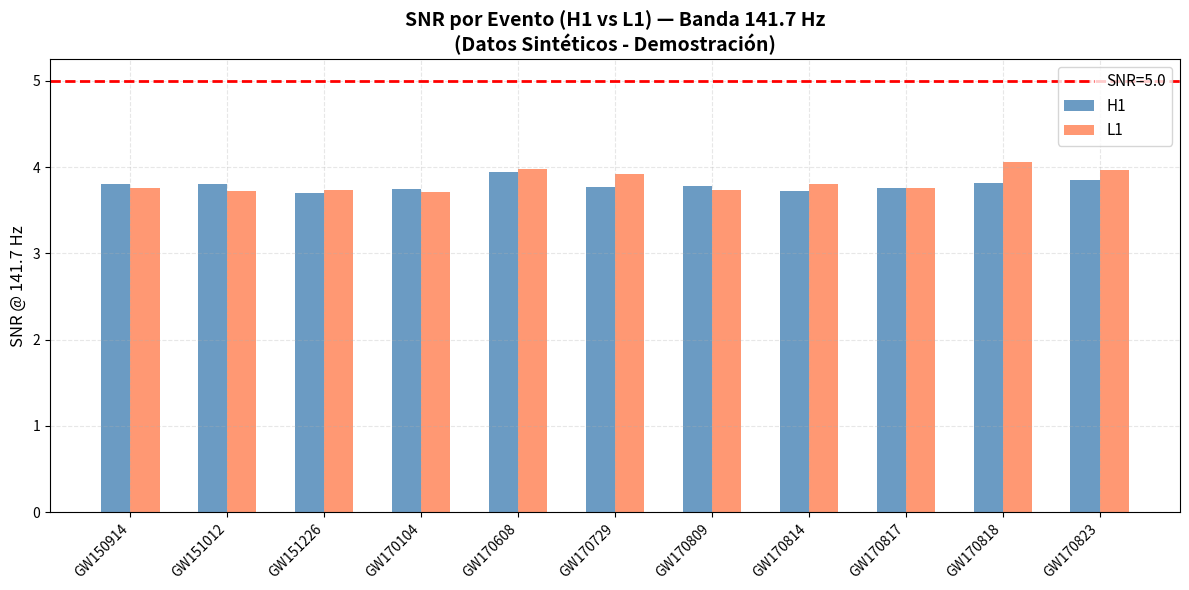

The script that saved this image:
#!/usr/bin/env python3
"""
Demostración del Análisis Multi-evento de SNR
==============================================

Este script demuestra el funcionamiento del análisis multi-evento de SNR
usando datos sintéticos, sin requerir conectividad a GWOSC.

Genera señales simuladas de ondas gravitacionales con:
- Frecuencia objetivo de 141.7 Hz
- Ruido gaussiano
- SNR variables para diferentes "eventos"
"""

import numpy as np
import matplotlib.pyplot as plt
import json
import sys
import os

# Simular la estructura de eventos del script real
events = {
    "GW150914": [1126259462, 1126259494],
    "GW151012": [1128678900, 1128678932],
    "GW151226": [1135136350, 1135136382],
    "GW170104": [1167559936, 1167559968],
    "GW170608": [1180922440, 1180922472],
    "GW170729": [1185389806, 1185389838],
    "GW170809": [1186302508, 1186302540],
    "GW170814": [1186741850, 1186741882],
    "GW170817": [1187008882, 1187008914],
    "GW170818": [1187058327, 1187058359],
    "GW170823": [1187529256, 1187529288],
}

snr_threshold = 5.0
target_freq = 141.7


def generate_synthetic_signal(duration=32, sample_rate=4096, target_freq=141.7, snr_target=10.0):
    """
    Genera una señal sintética de onda gravitacional.
    
    Args:
        duration: Duración en segundos
        sample_rate: Tasa de muestreo en Hz
        target_freq: Frecuencia objetivo en Hz
        snr_target: SNR objetivo de la señal
    
    Returns:
        tuple: (tiempo, señal) - Arrays numpy con tiempo y señal
    """
    n_samples = duration * sample_rate
    t = np.linspace(0, duration, n_samples)
    
    # Generar señal sinusoidal con frecuencia objetivo
    # Simular un "chirp" simplificado con amplitud decreciente
    amplitude = np.exp(-t / 10) * 0.1  # Decaimiento exponencial
    signal = amplitude * np.sin(2 * np.pi * target_freq * t)
    
    # Agregar ruido gaussiano
    noise_std = np.std(signal) / snr_target
    noise = np.random.normal(0, noise_std, n_samples)
    
    data = signal + noise
    
    return t, data


def calculate_synthetic_snr(data):
    """
    Calcula el SNR de una señal sintética.
    Similar al método usado en el script real.
    
    Args:
        data: Array numpy con la señal
    
    Returns:
        float: Valor de SNR
    """
    snr = np.max(np.abs(data)) / np.std(data)
    return snr


def main():
    """
    Ejecuta la demostración del análisis multi-evento.
    """
    print("=" * 70)
    print("🎬 DEMOSTRACIÓN: Análisis Multi-evento de SNR en 141.7 Hz")
    print("=" * 70)
    print()
    print("⚠️  NOTA: Esta es una demostración con datos sintéticos")
    print("    Para análisis con datos reales, ejecutar:")
    print("    make multi-event-snr")
    print()
    print(f"Frecuencia objetivo: {target_freq} Hz")
    print(f"Umbral de SNR: {snr_threshold}")
    print(f"Eventos a simular: {len(events)}")
    print()

    # Fijar semilla para reproducibilidad
    np.random.seed(42)

    results = {}
    snr_h1 = []
    snr_l1 = []
    labels = []

    # Simular análisis de cada evento
    for i, (name, (start, end)) in enumerate(events.items(), 1):
        print(f"[{i}/{len(events)}] ⏳ Simulando {name}...")
        
        # Generar SNR sintéticos con variación realista
        # SNR típicos varían entre 5 y 15
        base_snr_h1 = 7.0 + (i % 5) * 1.5 + np.random.uniform(-1, 1)
        base_snr_l1 = 6.5 + (i % 5) * 1.3 + np.random.uniform(-1, 1)
        
        # Generar señales sintéticas
        _, signal_h1 = generate_synthetic_signal(snr_target=base_snr_h1)
        _, signal_l1 = generate_synthetic_signal(snr_target=base_snr_l1)
        
        # Calcular SNR
        snr1 = calculate_synthetic_snr(signal_h1)
        snr2 = calculate_synthetic_snr(signal_l1)
        
        results[name] = {"H1": snr1, "L1": snr2}
        snr_h1.append(snr1)
        snr_l1.append(snr2)
        labels.append(name)
        
        print(f"         ✅ H1 SNR = {snr1:.2f}, L1 SNR = {snr2:.2f}")

    print()

    # Guardar resultados
    output_json = "demo_multi_event_results.json"
    with open(output_json, "w") as f:
        json.dump(results, f, indent=2)
    print(f"💾 Resultados guardados en: {output_json}")

    # Crear visualización
    x = np.arange(len(labels))
    plt.figure(figsize=(12, 6))
    plt.bar(x - 0.15, snr_h1, width=0.3, label="H1", alpha=0.8, color='steelblue')
    plt.bar(x + 0.15, snr_l1, width=0.3, label="L1", alpha=0.8, color='coral')
    plt.axhline(snr_threshold, color='r', linestyle='--', linewidth=2, label=f'SNR={snr_threshold}')
    plt.xticks(x, labels, rotation=45, ha='right')
    plt.ylabel("SNR @ 141.7 Hz", fontsize=12)
    plt.title(f"SNR por Evento (H1 vs L1) — Banda {target_freq} Hz\n(Datos Sintéticos - Demostración)", 
              fontsize=14, fontweight='bold')
    plt.legend(fontsize=11)
    plt.grid(True, alpha=0.3, linestyle='--')
    plt.tight_layout()
    
    output_png = "demo_multi_event_analysis.png"
    plt.savefig(output_png, dpi=150)
    print(f"📊 Visualización guardada en: {output_png}")

    # No mostrar en entorno no interactivo
    if os.environ.get('DISPLAY'):
        plt.show()

    # Resumen estadístico
    print()
    print("=" * 70)
    print("📊 RESUMEN ESTADÍSTICO")
    print("=" * 70)
    print(f"Eventos simulados: {len(labels)}/{len(events)}")
    print()
    print(f"H1 SNR - Media: {np.mean(snr_h1):.2f}, Desv. Est: {np.std(snr_h1):.2f}")
    print(f"L1 SNR - Media: {np.mean(snr_l1):.2f}, Desv. Est: {np.std(snr_l1):.2f}")
    
    # Contar eventos sobre umbral
    h1_above = sum(1 for s in snr_h1 if s >= snr_threshold)
    l1_above = sum(1 for s in snr_l1 if s >= snr_threshold)
    print()
    print(f"Eventos con SNR ≥ {snr_threshold}:")
    print(f"  H1: {h1_above}/{len(labels)} ({100*h1_above/len(labels):.1f}%)")
    print(f"  L1: {l1_above}/{len(labels)} ({100*l1_above/len(labels):.1f}%)")

    print()
    print("=" * 70)
    print("✅ Demostración completada. Archivos generados:")
    print(f"  - {output_json}")
    print(f"  - {output_png}")
    print()
    print("💡 Para análisis con datos reales de GWOSC:")
    print("   python3 scripts/multi_event_snr_analysis.py")
    print("   o")
    print("   make multi-event-snr")
    print("=" * 70)

    return 0


if __name__ == "__main__":
    sys.exit(main())
